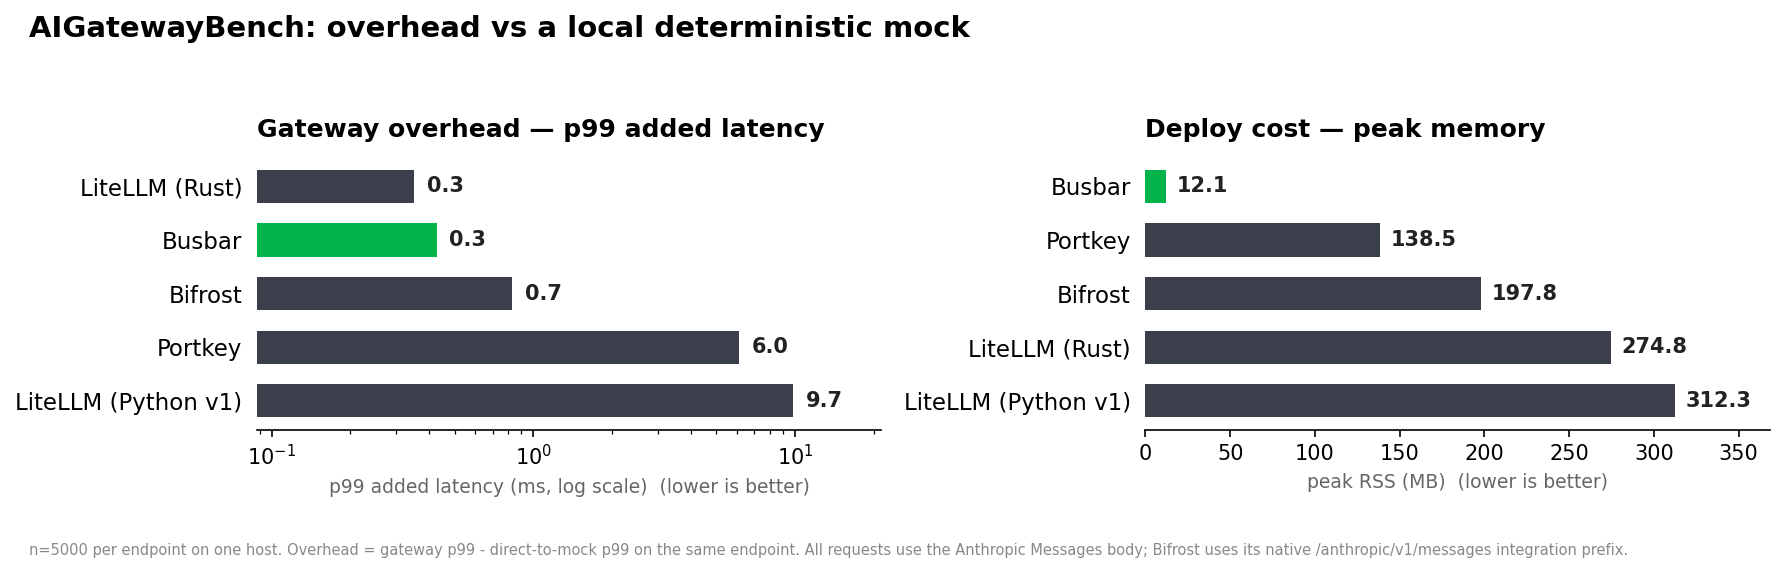

Values plotted in this chart, from the file beside it:
gateway, p99_added_latency_ms, peak_rss_mb
busbar, 0.339, 12.09
litellm-rust, 0.263, 274.8
litellm-python, 9.722, 312.3
bifrost, 0.74, 197.8
portkey, 6.033, 138.5
